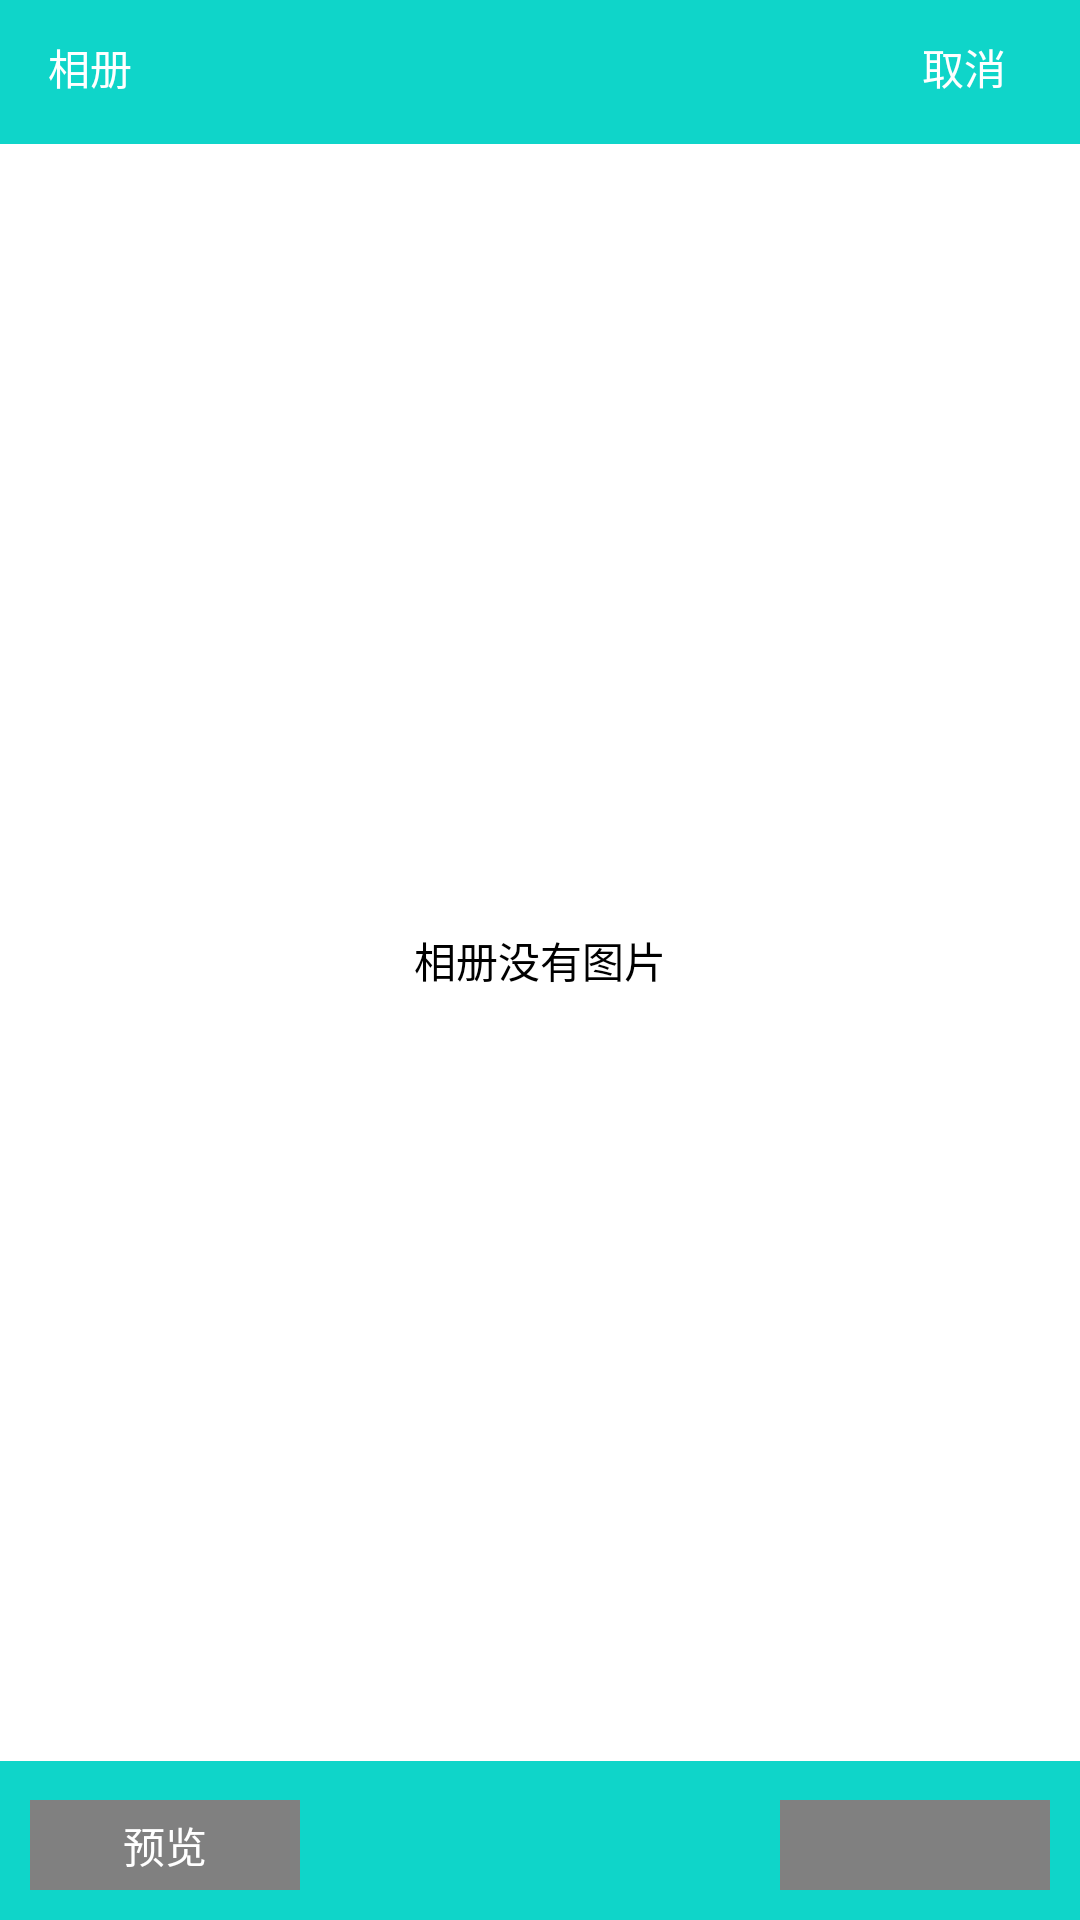

Here is an Android app screen rendered from its layout file. Give the layout XML and the strings, colors and styles it references.
<!-- AndroidManifest.xml: application theme AppTheme -->
<!-- res/layout/plugincameraalbum.xml -->
<?xml version="1.0" encoding="utf-8"?>
<RelativeLayout xmlns:android="http://schemas.android.com/apk/res/android"
    android:layout_width="match_parent"
    android:layout_height="match_parent"
    android:background="@drawable/title_bar_bg"
    android:clipToPadding="true"
    android:fitsSystemWindows="true" >

    <RelativeLayout
        android:id="@+id/headview"
        android:layout_width="fill_parent"
        android:layout_height="45dp"
        android:layout_marginBottom="3dp"
        android:background="@drawable/title_bar_bg"
        android:gravity="center_vertical" >

        <Button
            android:id="@+id/back"
            android:layout_width="60dp"
            android:layout_height="wrap_content"
            android:layout_centerVertical="true"
            android:layout_marginBottom="5dp"
            android:layout_marginTop="5dp"
            android:background="@drawable/title_bar_bg"
            android:text="相册"
            android:textColor="@color/white"
            android:textSize="14sp" />

        <Button
            android:id="@+id/cancel"
            android:layout_width="67dp"
            android:layout_height="wrap_content"
            android:layout_alignParentRight="true"
            android:layout_centerVertical="true"
            android:layout_marginRight="5dp"
            android:background="@drawable/title_bar_bg"
            android:text="@string/camera_cancel"
            android:textColor="@color/white"
            android:textSize="14sp" />
    </RelativeLayout>

    <RelativeLayout
        android:id="@+id/bottom_layout"
        android:layout_width="match_parent"
        android:layout_height="50dp"
        android:layout_alignParentBottom="true"
        android:layout_marginTop="3dp"
        android:background="@drawable/title_bar_bg" >

        <Button
            android:id="@+id/preview"
            android:layout_width="90dp"
            android:layout_height="30sp"
            android:layout_alignParentLeft="true"
            android:layout_centerVertical="true"
            android:layout_marginLeft="10dp"
            android:textColor="@color/white"
            android:background="@drawable/plugin_camera_title_btn_preview"
            android:text="@string/preview" />

        <Button
            android:id="@+id/ok_button"
            android:layout_width="90dp"
            android:layout_height="30sp"
            android:layout_alignParentRight="true"
            android:layout_centerVertical="true"
            android:layout_marginRight="10dp"
            android:textColor="@color/white"
            android:background="@drawable/plugin_camera_ok_btn_state" />
    </RelativeLayout>

    <GridView
        android:id="@+id/myGrid"
        android:layout_width="fill_parent"
        android:layout_height="fill_parent"
        android:layout_above="@id/bottom_layout"
        android:layout_below="@id/headview"
        android:layout_centerInParent="true"
        android:background="@color/white"
        android:horizontalSpacing="10dp"
        android:numColumns="4"
        android:verticalSpacing="10dp" />

    <TextView
        android:id="@+id/myText"
        android:layout_width="match_parent"
        android:layout_height="match_parent"
        android:gravity="center"
        android:text="@string/no_photo"
        android:textColor="@color/black" />

</RelativeLayout>
<!-- resources referenced by this layout -->
<resources>
  <color name="black">#000000</color>
  <color name="white">#FFFFFF</color>
  <!-- drawable plugin_camera_ok_btn_state (drawable) -->
  <?xml version="1.0" encoding="utf-8"?>
  
  <selector xmlns:android="http://schemas.android.com/apk/res/android">
  
      <item android:drawable="@drawable/title_bar_bg" android:state_focused="true"/>
      <item android:drawable="@drawable/title_bar_bg" android:state_pressed="true"/>
      <item android:drawable="@drawable/title_bar_bg" android:state_selected="true"/>
      <item android:drawable="@drawable/re_call"/>
  
  </selector>
  <!-- drawable plugin_camera_title_btn_preview (drawable) -->
  <?xml version="1.0" encoding="utf-8"?>
  
  <selector
    xmlns:android="http://schemas.android.com/apk/res/android">
      <item android:state_focused="true" android:drawable="@drawable/title_bar_bg" />
      <item android:state_pressed="true" android:drawable="@drawable/title_bar_bg" />
      <item android:state_selected="true" android:drawable="@drawable/title_bar_bg" />
      <item android:drawable="@drawable/re_call" />
  </selector>
  <string name="camera_cancel">取消</string>
  <string name="no_photo">相册没有图片</string>
  <string name="preview">预览</string>
  <style name="AppTheme" parent="AppBaseTheme" />
  <!-- drawable re_call (drawable) -->
  <?xml version="1.0" encoding="utf-8"?>
  
  <selector
    xmlns:android="http://schemas.android.com/apk/res/android">
      <item android:state_pressed="true" android:drawable="@drawable/title_bar_bg" />
       <item android:state_pressed="false" android:drawable="@color/gray" />
  </selector>
  <style name="AppBaseTheme" parent="android:Theme.Light">
          
      </style>
  <color name="gray">#808080</color>
</resources>
